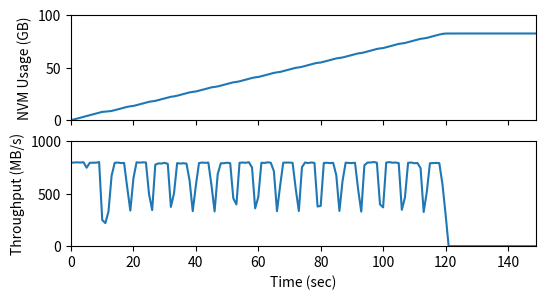

Write Python code to recreate this figure.
import matplotlib.pyplot as plt
import numpy as np

data_usage = [0, 0.753623962, 1.550544739, 2.349071503, 3.145370483, 3.945049286, 4.693443298, 5.487110138, 6.282615662, 7.077384949, 7.87915802, 8.13551712, 8.410934448, 8.78237915, 9.491573334, 10.28536987, 11.08129501, 11.87234879, 12.6654892, 13.20856476, 13.56175232, 14.29384232, 15.09295273, 15.88820267, 16.68635941, 17.48386765, 17.94021225, 18.38407516, 19.1717453, 19.96328354, 20.7511673, 21.54438782, 22.27402496, 22.65717316, 23.28288651, 24.07394791, 24.8605423, 25.64626312, 26.43754578, 26.95785141, 27.3092804, 28.04926682, 28.8398056, 29.63798141, 30.43188477, 31.22434616, 31.69117355, 32.10989761, 32.90020752, 33.69409943, 34.48475647, 35.27923965, 36.02380371, 36.39281082, 37.00072861, 37.79504776, 38.59202576, 39.38690948, 40.1823616, 40.77472687, 41.12265015, 41.8367157, 42.63382339, 43.42645645, 44.22589874, 45.01856995, 45.53789902, 45.92774582, 46.72298813, 47.51740265, 48.31286621, 49.10745239, 49.86828995, 50.24634171, 50.82147598, 51.61396408, 52.40619278, 53.20307541, 53.99673462, 54.57976913, 54.91495132, 55.62613297, 56.42541504, 57.2180748, 58.00705719, 58.7983551, 59.21194077, 59.71521759, 60.51019287, 61.30299759, 62.09748459, 62.88770676, 63.581707, 63.9455452, 64.60352707, 65.3992691, 66.19955063, 66.99728012, 67.79410934, 68.32579803, 68.63830185, 69.433918, 70.23526382, 71.03094864, 71.82666779, 72.62968826, 73.08012009, 73.5086937, 74.30586624, 75.09907532, 75.89056396, 76.6814003, 77.47143936, 77.84588242, 78.347332, 79.13648987, 79.92823029, 80.72133255, 81.51211166, 82.15065765, 82.50216293, 82.53497314, 82.53497314, 82.53497314, 82.53497314, 82.53497314, 82.5396843, 82.5396843, 82.5396843, 82.5396843, 82.5396843, 82.5396843, 82.5396843, 82.5396843, 82.5396843, 82.5396843, 82.5396843, 82.5396843, 82.5396843, 82.5396843, 82.5396843, 82.5396843, 82.5396843, 82.5396843, 82.5396843, 82.5396843, 82.5396843, 82.5396843, 82.5396843, 82.5396843]
data_thp = [794.5546875, 796.8828125, 798.2929688, 796.265625, 799.4179688, 746.9492188, 793.4882813, 795.2910156, 794.6875, 801.4335938, 249.1601563, 219.75, 329.3085938, 670.9882813, 793.8554688, 796.2929688, 791.0371094, 793.0546875, 560.828125, 338.59375, 647.1210938, 798.7109375, 795.546875, 797.8085938, 797.296875, 494.5058594, 343.5039063, 775.5625, 788.2890625, 786.828125, 793.7851563, 784.03125, 374.171875, 503.859375, 790.7548828, 786.7109375, 789.453125, 786.3945313, 622.8320313, 333.1289063, 577.15625, 791.5429688, 796.328125, 793.5, 795.7929688, 581.7382813, 330.6484375, 686.125, 789.7851563, 789.7070313, 794.6328125, 790.6601563, 455.5019531, 397.5078125, 794.3710938, 796.5664063, 794.046875, 799.6015625, 747.9726563, 359.859375, 467.5625, 794.5634766, 792.1328125, 798.5390625, 794.421875, 714.6640625, 333.0585938, 575.0390625, 795.375, 796.1992188, 796.2685547, 793.6210938, 546.4296875, 334.4023438, 752.09375, 796.6367188, 791.5429688, 797.0351563, 792.90625, 377.1816406, 383.234375, 792.2421875, 794.3554688, 790.78125, 793.703125, 675.5703125, 335.1953125, 620.3662109, 795.4179688, 792.1601563, 791.1757813, 794.2421875, 539.734375, 328.90625, 770.3007813, 795.828125, 796.8505859, 801.2070313, 794.9921875, 397.828125, 369.3867188, 796.1289063, 800.6289063, 794.6914063, 796.8476563, 790.3085938, 346.4121094, 464.2539063, 793.5390625, 796.5976563, 789.9257813, 792.0351563, 743.125, 325.5117188, 516.7705078, 789.3554688, 791.0195313, 793.1679688, 790.796875, 594.2851563, 309.8007813, 0, 0, 0, 0, 0, 0, 0, 0, 0, 0, 0, 0, 0, 0, 0, 0, 0, 0, 0, 0, 0, 0, 0, 0, 0, 0, 0, 0, 0]

plt.rcParams['axes.xmargin'] = 0
plt.rcParams['axes.ymargin'] = 0
# plt.figure(figsize=(6, 3))
fig, axes = plt.subplots(2, 1, sharex=True, figsize=(6, 3))
# plt.subplots_adjust(wspace=0, hspace=0)
# plt.ylabel("NVM Usage (GB)")
plt.xlabel("Time (sec)")
# plt.ylim(top=20)
# plt.xticks(np.arange(6)*4+1, clusters)
# plt.ticklabel_format(axis='y', style='sci', scilimits=(0,0))
# plt.title(d)
# for i, clust in enumerate(clusters):
#     h = plt.bar(np.arange(3)+4*i, data[d][clust], color=colors, hatch=hatches, label=fsnames)

# plt.legend(h, fsnames)
# plt.plot(data)
axes[0].set_ylabel("NVM Usage (GB)")
axes[0].set_ylim(top=100)
axes[1].set_ylabel("Throughput (MB/s)")
axes[1].set_ylim(top=1000)
axes[0].plot(data_usage)
axes[1].plot(data_thp)

plt.savefig('gc-nocompact.pdf', bbox_inches='tight')